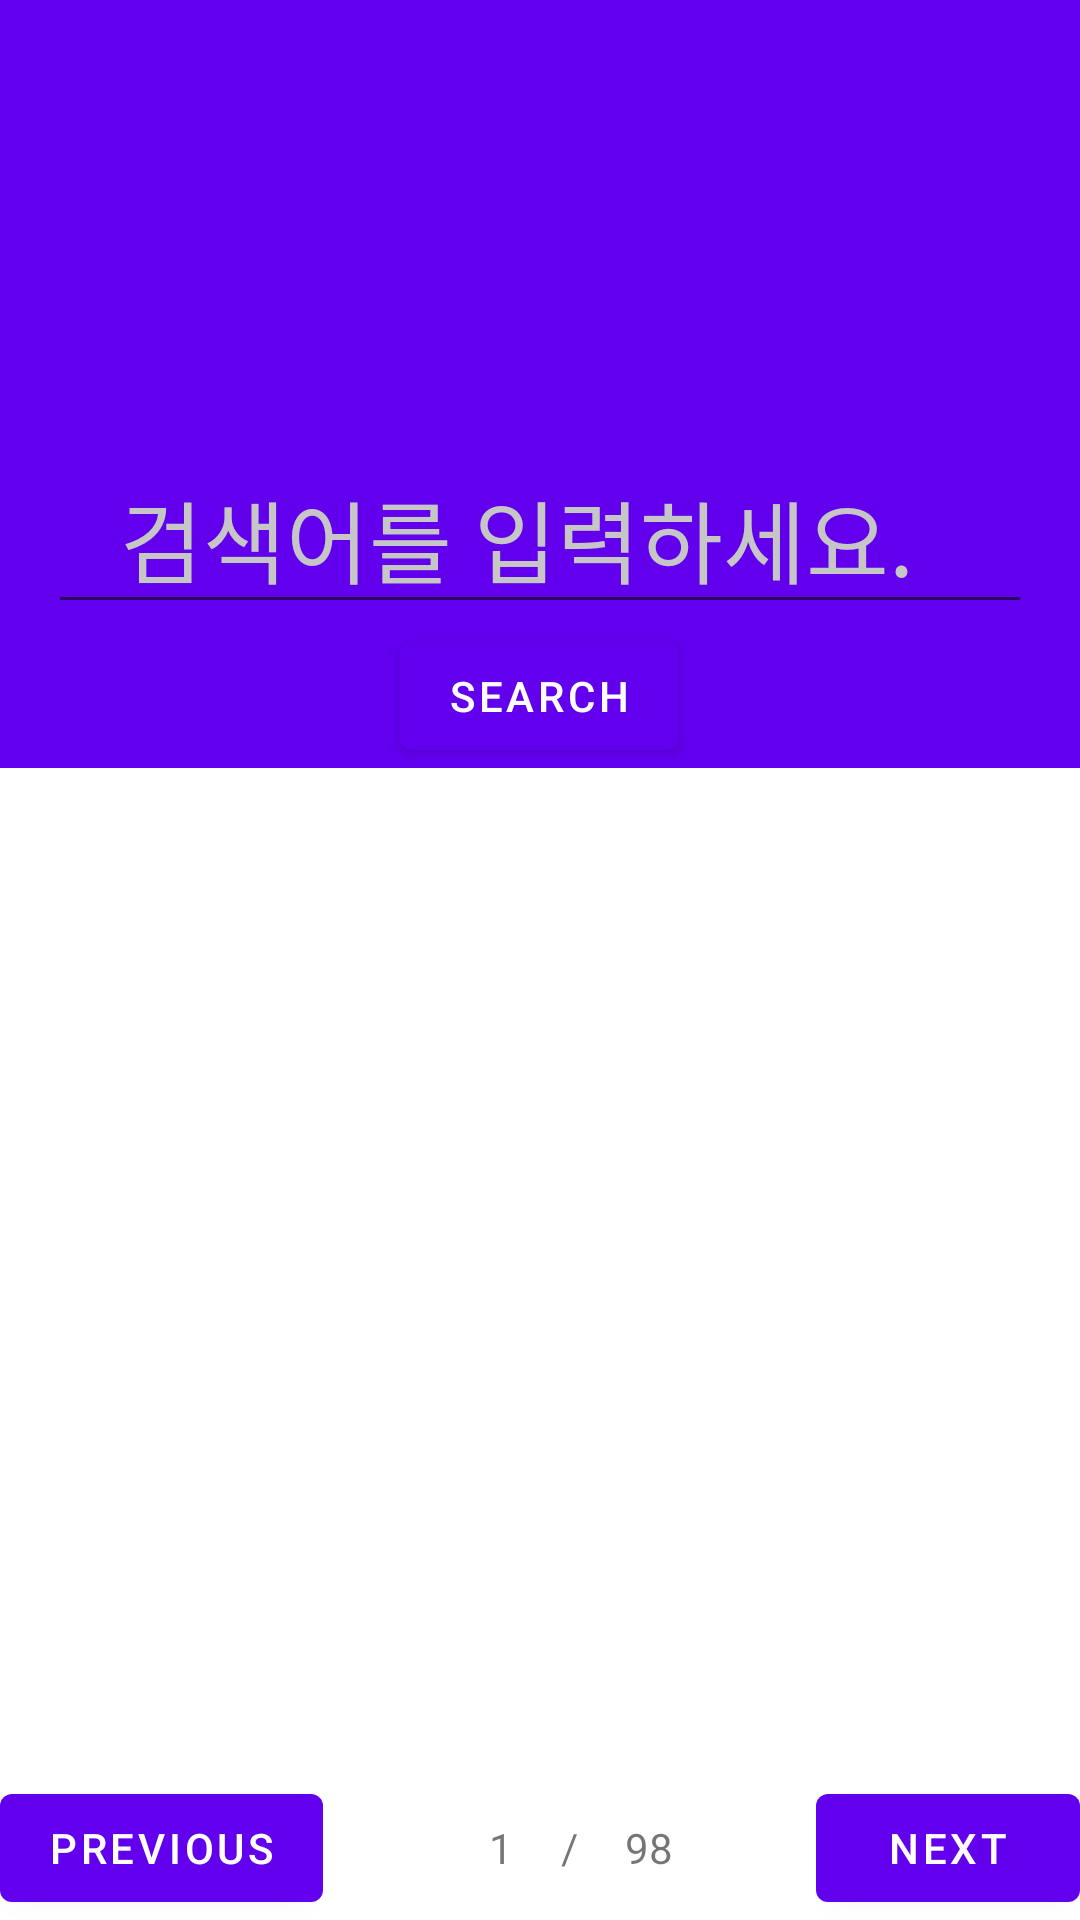

Write the Android layout XML for this screen, with the resource values it uses.
<!-- AndroidManifest.xml: activity theme Theme.Potion.NoActionBar -->
<!-- res/layout/activity_search.xml -->
<?xml version="1.0" encoding="utf-8"?>
<androidx.constraintlayout.widget.ConstraintLayout xmlns:android="http://schemas.android.com/apk/res/android"
    xmlns:app="http://schemas.android.com/apk/res-auto"
    xmlns:tools="http://schemas.android.com/tools"
    android:id="@+id/coordinatorLayout"
    android:layout_width="match_parent"
    android:layout_height="match_parent"
    android:fitsSystemWindows="true"
    tools:context=".search.SearchActivity">

    <LinearLayout
        android:id="@+id/linearLayout2"
        android:layout_width="0dp"
        android:layout_height="256dp"
        android:background="@color/purple_500"
        android:gravity="bottom|center"
        android:orientation="vertical"
        app:layout_constraintBottom_toTopOf="@+id/linearLayout3"
        app:layout_constraintEnd_toEndOf="parent"
        app:layout_constraintStart_toStartOf="parent"
        app:layout_constraintTop_toTopOf="parent">

        <com.google.android.material.textfield.TextInputEditText
            android:id="@+id/search_text"
            android:layout_width="match_parent"
            android:layout_height="wrap_content"
            android:layout_marginHorizontal="16dp"
            android:hint="검색어를 입력하세요."
            android:inputType="textNoSuggestions"
            android:maxLines="1"
            android:paddingStart="24dp"
            android:paddingEnd="16dp"
            android:textColor="#FFFFFF"
            android:textColorHint="#C6C6C6"
            android:textSize="30dp" />

        <Button
            android:id="@+id/search_button"
            android:layout_width="wrap_content"
            android:layout_height="wrap_content"
            android:text="Search" />
    </LinearLayout>

    <LinearLayout
        android:id="@+id/linearLayout3"
        android:layout_width="match_parent"
        android:layout_height="0dp"
        android:orientation="vertical"
        app:layout_constraintBottom_toBottomOf="parent"
        app:layout_constraintTop_toBottomOf="@+id/linearLayout2">

        <ListView
            android:id="@+id/result_list_view"
            android:layout_width="match_parent"
            android:layout_height="match_parent"
            android:layout_weight="1">

        </ListView>

        <LinearLayout
            android:layout_width="match_parent"
            android:layout_height="wrap_content"
            android:orientation="horizontal">

            <Button
                android:id="@+id/previous_button"
                android:layout_width="wrap_content"
                android:layout_height="wrap_content"
                android:layout_gravity="left"
                android:text="previous" />

            <TextView
                android:id="@+id/curr_pageNo"
                android:layout_width="0dp"
                android:layout_height="wrap_content"
                android:layout_gravity="center"
                android:layout_weight="2"
                android:text="1"
                android:textAlignment="viewEnd" />

            <TextView
                android:id="@+id/textView11"
                android:layout_width="wrap_content"
                android:layout_height="wrap_content"
                android:layout_gravity="center"
                android:layout_weight="1"
                android:text="/"
                android:textAlignment="center" />

            <TextView
                android:id="@+id/max_pageNo"
                android:layout_width="0dp"
                android:layout_height="wrap_content"
                android:layout_gravity="center"
                android:layout_weight="2"
                android:text="98"
                android:textAlignment="viewStart" />

            <Button
                android:id="@+id/next_button"
                android:layout_width="wrap_content"
                android:layout_height="wrap_content"
                android:layout_gravity="right"
                android:text="next" />

        </LinearLayout>
    </LinearLayout>

</androidx.constraintlayout.widget.ConstraintLayout>
<!-- resources referenced by this layout -->
<resources>
  <style name="Theme.Potion.NoActionBar">
          <item name="windowActionBar">false</item>
          <item name="windowNoTitle">true</item>
      </style>
  <!-- not gathered from this repository: default colours our renderer supplied (Android Studio template values) -->
  <color name="purple_500">#FF6200EE</color>
</resources>
